Photos from the image-classification dataset "dataset" in the GitHub repository vietcong117-bit/library. Its 11 classes are: art, business, comic, fiction, food, history, literature, math, religion, sport, tech.

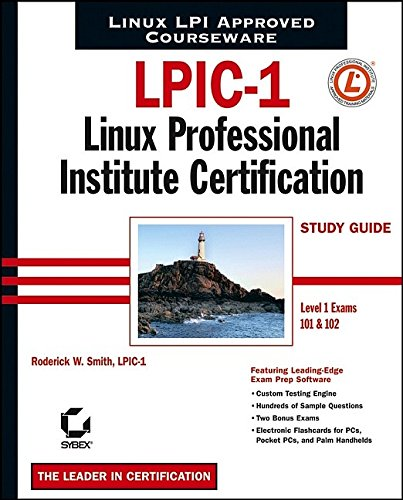
Label: tech

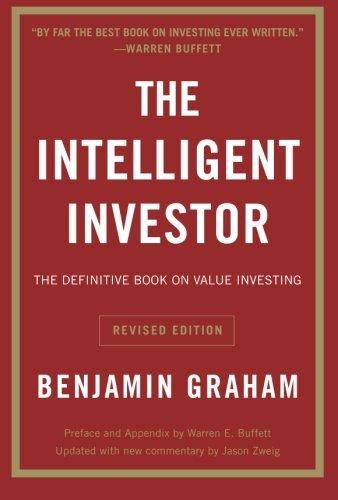
Label: business

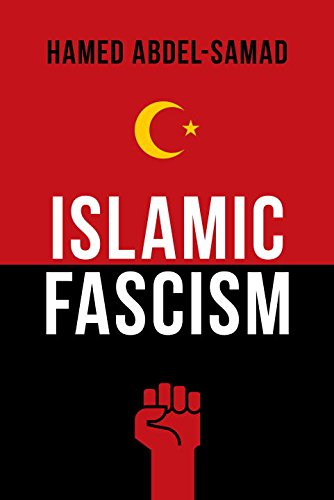
Label: religion

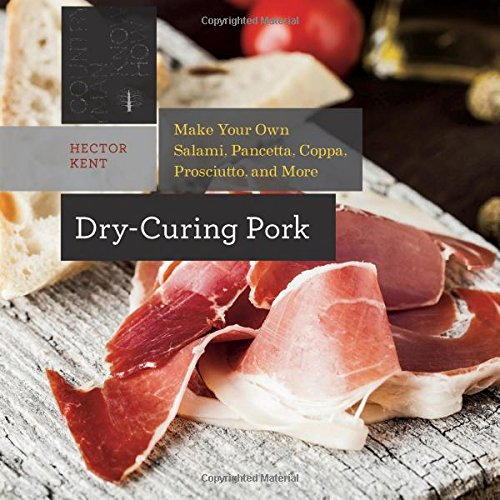
Label: food

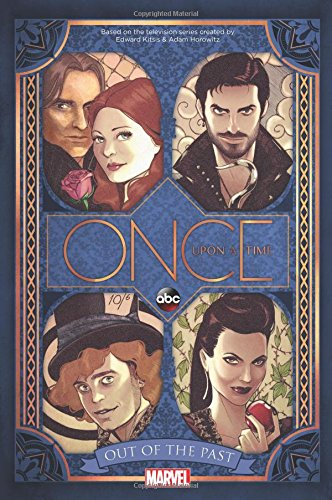
Label: comic

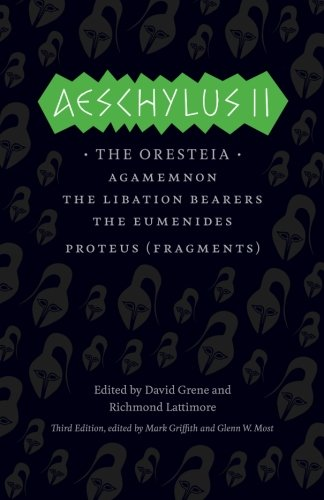
Label: literature
